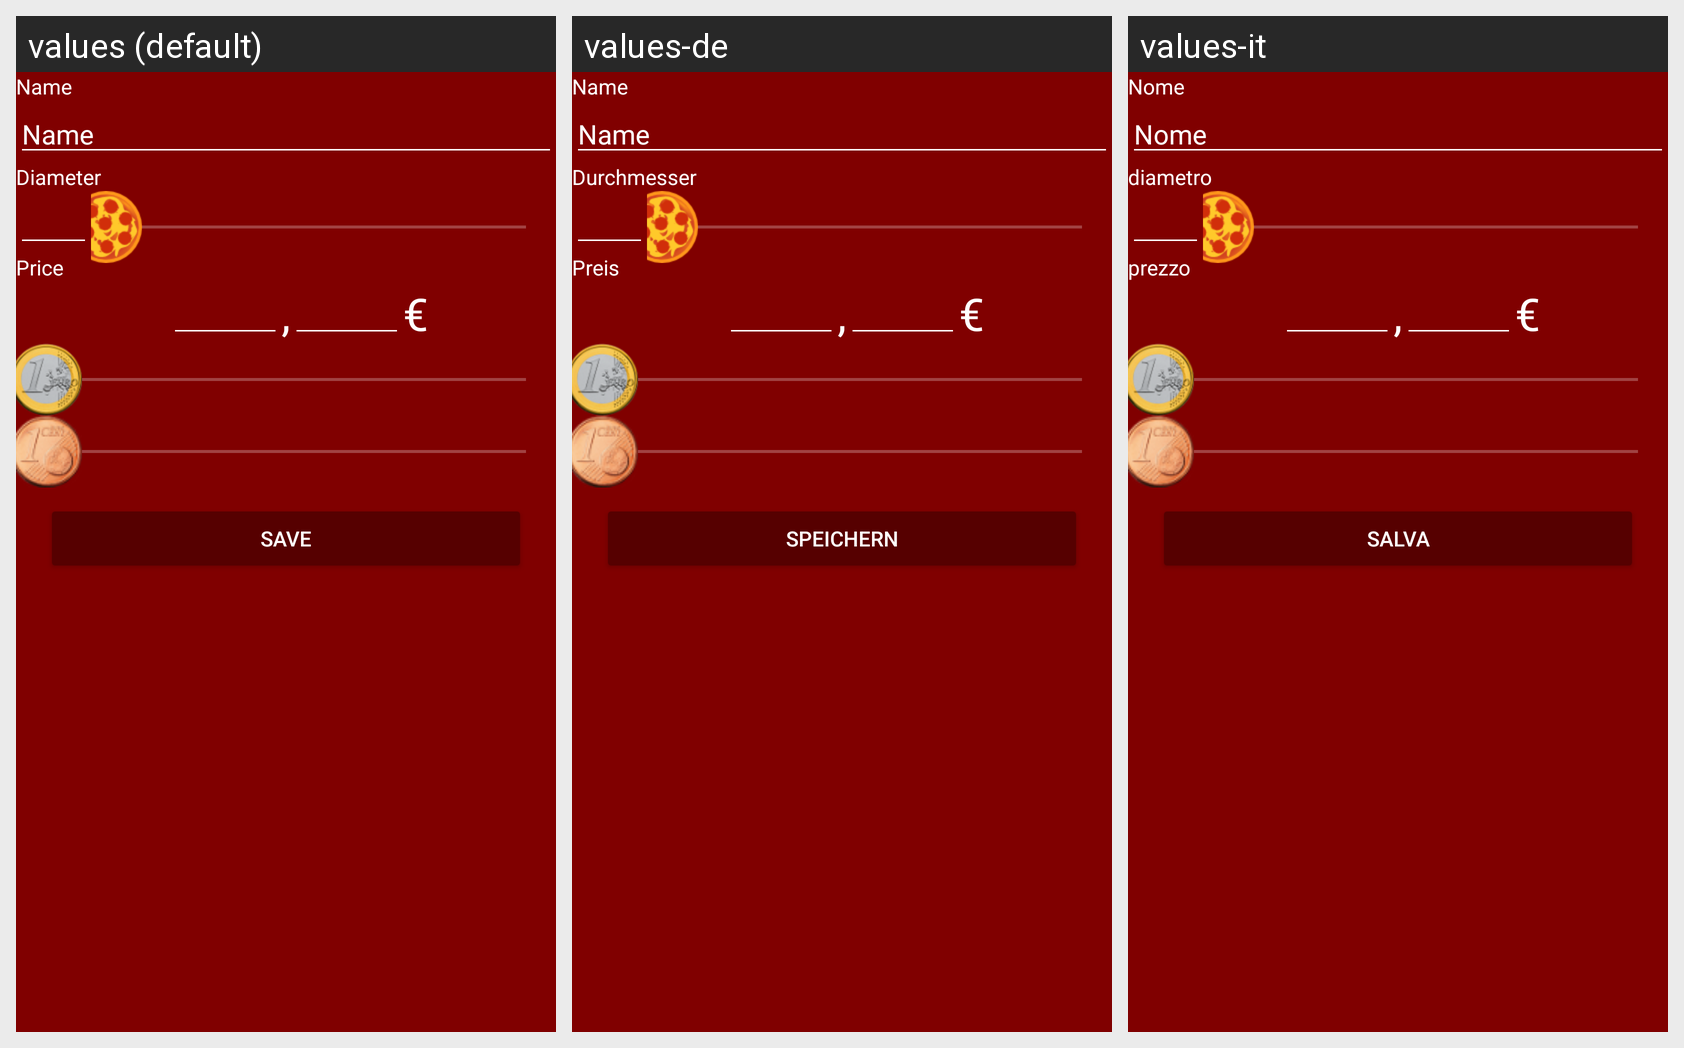

The Android screen above is rendered under several locales of the same app. Produce the string resources it draws, with the default and per-locale values.
Android screen res/layout/pizza_edit_round.xml rendered under 3 locales, left to right: values (default), values-de, values-it. Device: Nexus 5 (rendered at 1080×1920; each locale shown at half size, 540×960, under a caption strip naming it); theme AppTheme.
Strings drawn on this screen, with the default value and each locale's value (text and hints the layout hard-codes, and strings that could not be matched under every locale, appear in the picture but are not listed):

name
  values: Name
  values-de: Name
  values-it: Nome

diameter
  values: Diameter
  values-de: Durchmesser
  values-it: diametro

price
  values: Price
  values-de: Preis
  values-it: prezzo

separator
  values: ,
  values-de: ,
  values-it: ,

currency
  values: €
  values-de: €
  values-it: €

save
  values: Save
  values-de: Speichern
  values-it: Salva
